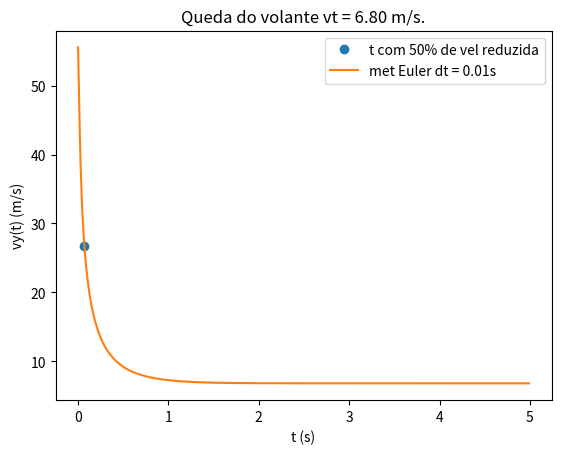

Generate this figure with matplotlib:
#c) Em quanto tempo tem o volante reduzida a sua velocidade em 50%?

from re import I
import numpy as np
import matplotlib.pyplot as plt

# DADOS
g = 9.8
v0 = 200 / 3.6
vTerminal = 6.80
y0 = 0
vy0 = v0

dt = 0.01
ti = 0
tf = 5
n = int((tf - ti) / dt)

## Criação de arrays de velocidade, posição e tempo com N lugares, para os N passos,
#  preenchidos por 0's. Caso a velocidade ou posição inicial seja diferente de 0, temos que fazer a correção.
t = np.empty(n)
vy = np.empty(n)
ay = np.empty(n)
y = np.empty(n)

D = g / vTerminal ** 2
t[0] = ti
vy[0] = v0  # sentido do eixo de cima para baixo
y[0] = y0
ay[0] = g - D * abs(vy[0]) * vy[0]

#Ciclo que implementa o Método de Euler, e atualiza o array tempo para podemos fazer um plot
for i in range(n-1):
    # tempos
    t[i + 1] = t[i] + dt

    # aceleracoes
    ay[i+1] = g - D * abs(vy[i]) * vy[i]

    # velocidades
    vy[i + 1] = vy[i] + ay[i] * dt

    # posicoes
    y[i + 1] = y[i] + vy[i] * dt
    
for i in range(n-1):
    if (vy[i]>((v0*0.5)-dt) and vy[i+1] <((v0*0.5)+dt)):
        print("dt, t, vy = ", dt, t[i+1], vy[i+1])
        
        print("O volante tem a sua velocidade reduzida em 50% em {:.3f} s".format(t[i+1]))
        plt.plot(t[i+1],vy[i+1], "o", label="t com 50% de vel reduzida")
        break
    
plt.plot(t,vy, label= "met Euler dt = 0.01s")
plt.xlabel('t (s)')
plt.ylabel('vy(t) (m/s)')
plt.title("Queda do volante vt = 6.80 m/s.")
plt.legend()
plt.show()